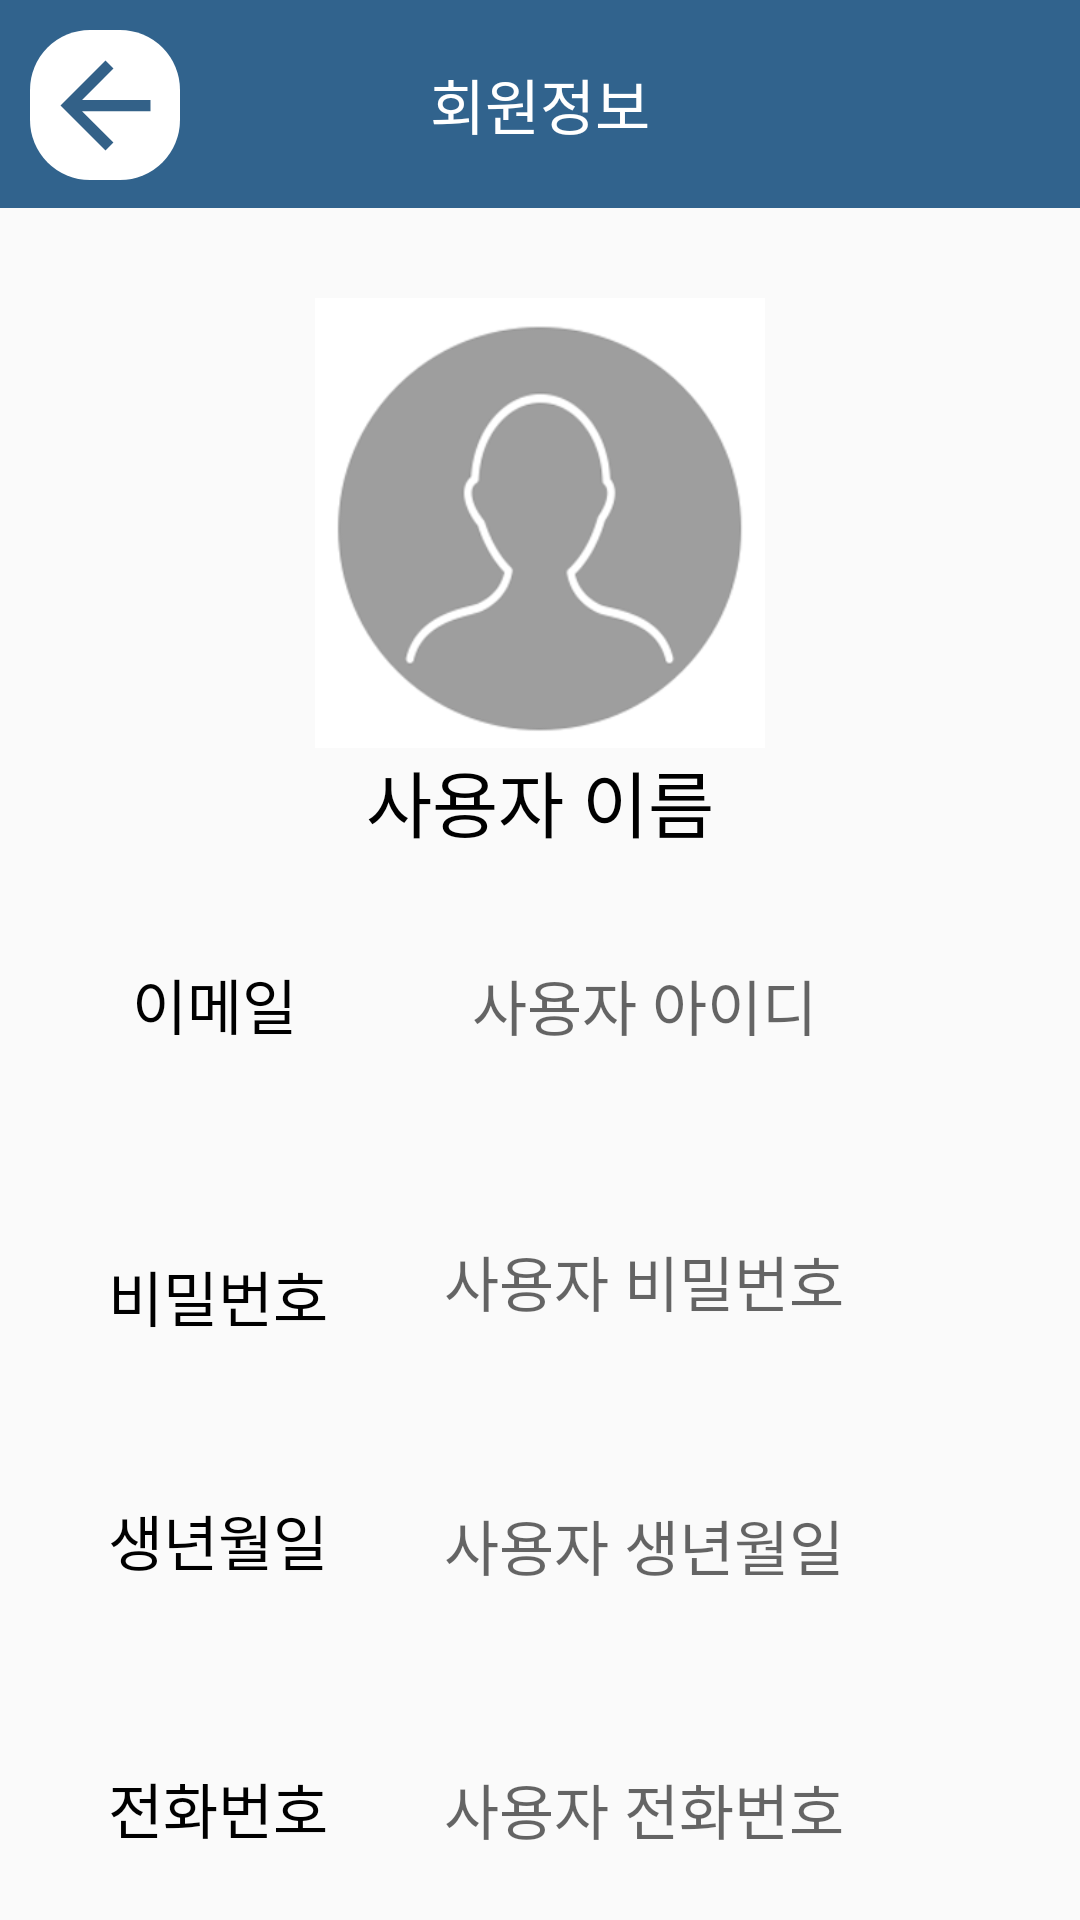

Layout XML and referenced resources for this Android screen:
<!-- AndroidManifest.xml: application theme Theme.AppCompat.Light.NoActionBar -->
<!-- res/layout/activity_user_information.xml -->
<?xml version="1.0" encoding="utf-8"?>
<androidx.constraintlayout.widget.ConstraintLayout xmlns:android="http://schemas.android.com/apk/res/android"
    xmlns:app="http://schemas.android.com/apk/res-auto"
    xmlns:tools="http://schemas.android.com/tools"
    android:layout_width="match_parent"
    android:layout_height="match_parent"
    tools:context=".user_information">

    
    <TextView
        android:id="@+id/tv_information"
        android:layout_width="match_parent"
        android:layout_height="wrap_content"
        android:background="#31638D"
        android:gravity="center"
        android:padding="20dp"
        android:text="회원정보"
        android:textColor="#FFFFFF"
        android:textSize="20sp"
        app:layout_constraintTop_toTopOf="parent"
        app:layout_constraintStart_toStartOf="parent"
        app:layout_constraintEnd_toEndOf="parent" />

    
    <ImageButton
        android:background="@drawable/rounded_corners_with_borders"
        android:id="@+id/btn_back"
        android:layout_width="50dp"
        android:layout_height="50dp"
        android:layout_marginStart="10dp"
        android:layout_marginTop="10dp"
        app:layout_constraintStart_toStartOf="parent"
        app:layout_constraintTop_toTopOf="parent"
        app:srcCompat="@drawable/back0" />

    
    <ImageView
        android:id="@+id/iv_user_photo"
        android:layout_width="150dp"
        android:layout_height="150dp"
        android:layout_marginTop="30dp"
        android:layout_marginBottom="16dp"
        android:scaleType="centerCrop"
        app:layout_constraintEnd_toEndOf="parent"
        app:layout_constraintStart_toStartOf="parent"
        app:layout_constraintTop_toBottomOf="@id/tv_information"
        android:src="@drawable/user_photo" /> 

    
    <TextView
        android:id="@+id/tv_user_name"
        android:layout_width="wrap_content"
        android:layout_height="wrap_content"
        android:text="사용자 이름"
        android:textSize="24sp"
        android:textColor="#000000"
        app:layout_constraintTop_toBottomOf="@id/iv_user_photo"
        app:layout_constraintEnd_toEndOf="parent"
        app:layout_constraintStart_toStartOf="parent" />

    

    

    

    

    

    <TextView
        android:id="@+id/et_ID"
        android:layout_width="270dp"
        android:layout_height="60dp"
        android:layout_marginTop="36dp"
        android:ems="10"
        android:enabled="false"
        android:hint="사용자 아이디"
        android:inputType="text"
        android:textAlignment="center"
        android:textColor="#000000"
        android:textSize="20sp"
        app:layout_constraintEnd_toEndOf="parent"
        app:layout_constraintHorizontal_bias="0.886"
        app:layout_constraintStart_toStartOf="parent"
        app:layout_constraintTop_toBottomOf="@id/tv_user_name" />

    <TextView
        android:id="@+id/et_PW"
        android:layout_width="270dp"
        android:layout_height="60dp"
        android:layout_marginTop="32dp"
        android:ems="10"
        android:enabled="false"
        android:hint="사용자 비밀번호"
        android:inputType="textPassword"
        android:textAlignment="center"
        android:textColor="#000000"
        android:textSize="20sp"
        app:layout_constraintEnd_toEndOf="parent"
        app:layout_constraintHorizontal_bias="0.886"
        app:layout_constraintStart_toStartOf="parent"
        app:layout_constraintTop_toBottomOf="@id/et_ID" />

    <TextView
        android:id="@+id/et_Birth"
        android:layout_width="270dp"
        android:layout_height="60dp"
        android:layout_marginTop="28dp"
        android:ems="10"
        android:enabled="false"
        android:hint="사용자 생년월일"
        android:inputType="date"
        android:maxLength="13"
        android:textAlignment="center"
        android:textColor="#000000"
        android:textSize="20sp"
        app:layout_constraintEnd_toEndOf="parent"
        app:layout_constraintHorizontal_bias="0.886"
        app:layout_constraintStart_toStartOf="parent"
        app:layout_constraintTop_toBottomOf="@id/et_PW" />

    <TextView
        android:id="@+id/et_Phone"
        android:layout_width="270dp"
        android:layout_height="60dp"
        android:layout_marginTop="28dp"
        android:ems="10"
        android:enabled="false"
        android:hint="사용자 전화번호"
        android:inputType="phone"
        android:maxLength="13"
        android:textAlignment="center"
        android:textColor="#000000"
        android:textSize="20sp"
        app:layout_constraintEnd_toEndOf="parent"
        app:layout_constraintHorizontal_bias="0.886"
        app:layout_constraintStart_toStartOf="parent"
        app:layout_constraintTop_toBottomOf="@id/et_Birth" />

    <Button
        android:id="@+id/btn_change"
        android:layout_width="270dp"
        android:layout_height="50dp"
        android:layout_marginTop="28dp"
        android:backgroundTint="#D5D5D5"
        android:text="정보 수정"
        android:textColor="@color/black"
        app:layout_constraintEnd_toEndOf="parent"
        app:layout_constraintHorizontal_bias="0.503"
        app:layout_constraintStart_toStartOf="parent"
        app:layout_constraintTop_toBottomOf="@id/et_Phone" />

    <TextView
        android:id="@+id/textView5"
        android:layout_width="wrap_content"
        android:layout_height="wrap_content"
        android:layout_marginStart="44dp"
        android:layout_marginTop="320dp"
        android:text="이메일"
        android:textColor="@color/black"
        android:textSize="20sp"
        app:layout_constraintStart_toStartOf="parent"
        app:layout_constraintTop_toTopOf="parent" />

    <TextView
        android:id="@+id/textView2"
        android:layout_width="wrap_content"
        android:layout_height="wrap_content"
        android:layout_marginStart="36dp"
        android:layout_marginTop="68dp"
        android:text="비밀번호"
        android:textColor="@color/black"
        android:textSize="20sp"
        app:layout_constraintStart_toStartOf="parent"
        app:layout_constraintTop_toBottomOf="@+id/textView5" />

    <TextView
        android:id="@+id/textView3"
        android:layout_width="wrap_content"
        android:layout_height="wrap_content"
        android:layout_marginStart="36dp"
        android:layout_marginTop="52dp"
        android:text="생년월일"
        android:textColor="@color/black"
        android:textSize="20sp"
        app:layout_constraintStart_toStartOf="parent"
        app:layout_constraintTop_toBottomOf="@+id/textView2" />

    <TextView
        android:id="@+id/textView4"
        android:layout_width="wrap_content"
        android:layout_height="wrap_content"
        android:layout_marginStart="36dp"
        android:layout_marginTop="60dp"
        android:text="전화번호"
        android:textColor="@color/black"
        android:textSize="20sp"
        app:layout_constraintStart_toStartOf="parent"
        app:layout_constraintTop_toBottomOf="@+id/textView3" />

</androidx.constraintlayout.widget.ConstraintLayout>
<!-- resources referenced by this layout -->
<resources>
  <!-- drawable back0 (drawable) -->
  <vector android:autoMirrored="true" android:height="45dp"
      android:tint="#336188" android:viewportHeight="24"
      android:viewportWidth="24" android:width="45dp" xmlns:android="http://schemas.android.com/apk/res/android">
      <path android:fillColor="@android:color/white" android:pathData="M20,11H7.83l5.59,-5.59L12,4l-8,8 8,8 1.41,-1.41L7.83,13H20v-2z"/>
  </vector>
  <!-- drawable rounded_corners_with_borders (drawable) -->
  <?xml version="1.0" encoding="utf-8"?>
  <layer-list xmlns:android="http://schemas.android.com/apk/res/android">
      <item>
          <shape android:shape="rectangle">
              <solid android:color="#FFFFFF"/>
              <corners android:radius="20dp"/>
              
          </shape>
      </item>
  </layer-list>
  <!-- drawable user_photo: png bitmap (drawable, 23269 bytes) -->
  <!-- not gathered from this repository: default colours our renderer supplied (Android Studio template values) -->
  <color name="black">#FF000000</color>
</resources>
